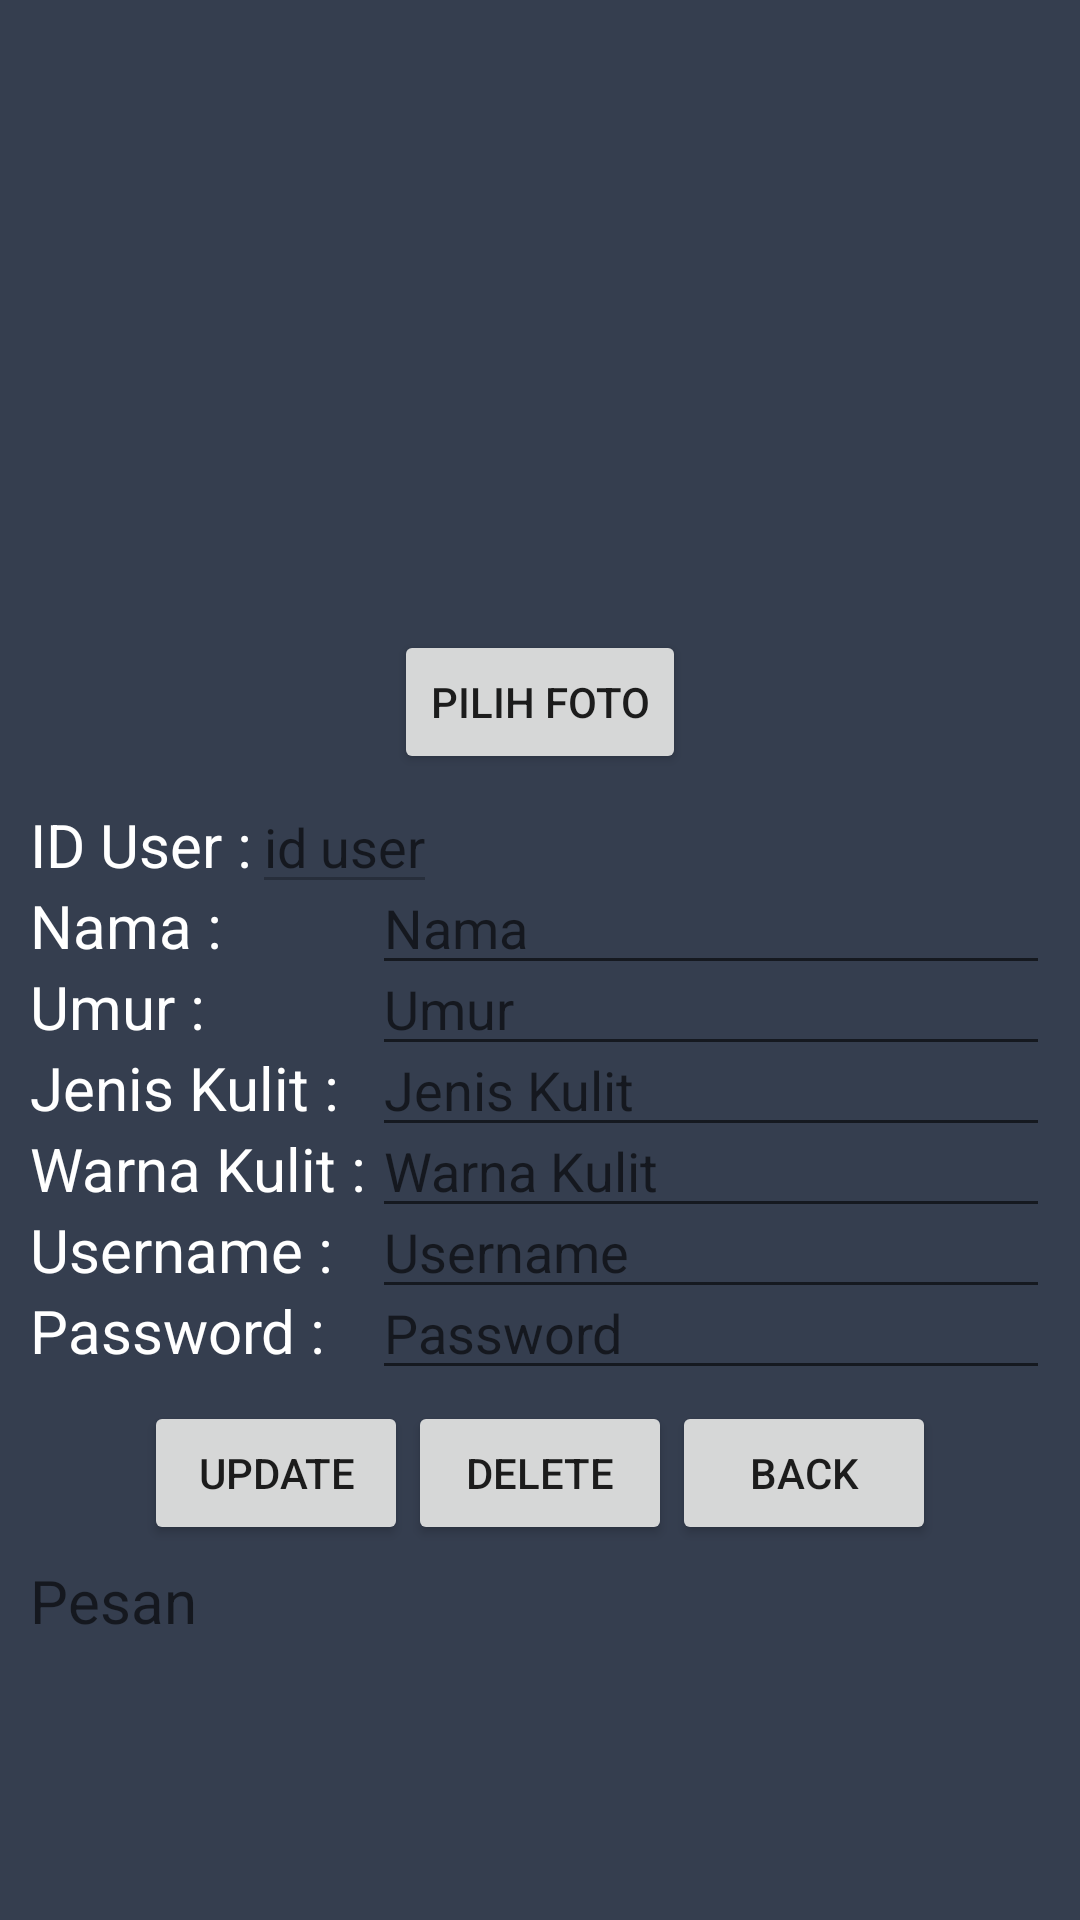

The Android layout XML behind this screen, and the referenced resources:
<!-- AndroidManifest.xml: application theme AppTheme -->
<!-- res/layout/activity_layar_edit_user.xml -->
<?xml version="1.0" encoding="utf-8"?>
<ScrollView xmlns:android="http://schemas.android.com/apk/res/android"
    xmlns:app="http://schemas.android.com/apk/res-auto"
    xmlns:tools="http://schemas.android.com/tools"
    android:layout_width="match_parent"
    android:layout_height="match_parent"
    android:scrollbars="vertical"
    android:background="@color/colorPrimaryDark"
    tools:context=".LayarEditUser">
    <RelativeLayout
        android:layout_width="match_parent"
        android:layout_height="match_parent"
        android:layout_margin="10dp">

        <ImageView
            android:id="@+id/imgAddPhotoId"
            android:layout_width="200dp"
            android:layout_height="200dp"
            android:layout_centerHorizontal="true"
            android:src="@drawable/default_user" />

        <Button
            android:id="@+id/btAddPhotoId"
            android:layout_width="wrap_content"
            android:layout_height="wrap_content"
            android:layout_below="@+id/imgAddPhotoId"
            android:layout_centerHorizontal="true"

            android:text="Pilih Foto" />

        <TextView
            android:id="@+id/tvIdUser"
            android:layout_width="wrap_content"
            android:layout_height="wrap_content"
            android:layout_below="@+id/btAddPhotoId"
            android:textColor="#FFFFFF"
            android:layout_marginTop="10dp"
            android:text="ID User :"
            android:textSize="20dp"/>

        <EditText
            android:id="@+id/edtIdPembeli"
            android:layout_width="wrap_content"
            android:layout_height="wrap_content"
            android:layout_alignBaseline="@+id/tvIdUser"
            android:layout_toRightOf="@+id/tvIdUser"
            android:hint="id user"
            android:enabled="false"/>


        <TextView
            android:id="@+id/tvAddNama"
            android:layout_width="wrap_content"
            android:layout_height="wrap_content"
            android:layout_below="@+id/tvIdUser"
            android:textColor="#FFFFFF"
            android:layout_marginRight="50dp"
            android:text="Nama :"
            android:textSize="20dp"/>

        <EditText
            android:id="@+id/edtAddNamaUser"
            android:layout_width="wrap_content"
            android:layout_height="wrap_content"
            android:layout_alignBaseline="@+id/tvAddNama"
            android:layout_alignParentEnd="true"
            android:layout_toRightOf="@+id/tvAddNama"
            android:hint="Nama" />

        <TextView
            android:id="@+id/tvAddUmur"
            android:layout_width="wrap_content"
            android:layout_height="wrap_content"
            android:layout_below="@+id/tvAddNama"
            android:textColor="#FFFFFF"
            android:text="Umur :"
            android:textSize="20dp"/>

        <EditText
            android:id="@+id/edtAddUmur"
            android:layout_width="wrap_content"
            android:layout_height="wrap_content"
            android:layout_alignBaseline="@+id/tvAddUmur"
            android:layout_alignLeft="@+id/edtAddNamaUser"
            android:layout_alignParentEnd="true"
            android:layout_toRightOf="@+id/tvAddUmur"
            android:hint="Umur" />

        <TextView
            android:id="@+id/tvAddJenis"
            android:layout_width="wrap_content"
            android:layout_height="wrap_content"
            android:layout_below="@+id/tvAddUmur"
            android:textColor="#FFFFFF"
            android:text="Jenis Kulit :"
            android:textSize="20dp"/>

        <EditText
            android:id="@+id/edtAddJenis"
            android:layout_width="wrap_content"
            android:layout_height="wrap_content"
            android:layout_alignBaseline="@+id/tvAddJenis"
            android:layout_alignLeft="@+id/edtAddNamaUser"
            android:layout_alignParentEnd="true"
            android:layout_toRightOf="@+id/tvAddJenis"
            android:hint="Jenis Kulit"
            android:inputType="text" />

        <TextView
            android:id="@+id/tvAddWarna"
            android:layout_width="wrap_content"
            android:layout_height="wrap_content"
            android:layout_below="@+id/tvAddJenis"
            android:textColor="#FFFFFF"
            android:text="Warna Kulit :"
            android:textSize="20dp"/>

        <EditText
            android:id="@+id/edtAddWarna"
            android:layout_width="wrap_content"
            android:layout_height="wrap_content"
            android:layout_alignBaseline="@+id/tvAddWarna"
            android:layout_alignLeft="@+id/edtAddNamaUser"
            android:layout_alignParentEnd="true"
            android:layout_toRightOf="@+id/tvAddJenis"
            android:hint="Warna Kulit"
            android:inputType="text" />

        <TextView
            android:id="@+id/tvAddUsername"
            android:layout_width="wrap_content"
            android:layout_height="wrap_content"
            android:layout_below="@+id/tvAddWarna"
            android:textColor="#FFFFFF"
            android:text="Username :"
            android:textSize="20dp"/>

        <EditText
            android:id="@+id/edtAddUsername"
            android:layout_width="wrap_content"
            android:layout_height="wrap_content"
            android:layout_alignBaseline="@+id/tvAddUsername"
            android:layout_alignLeft="@+id/edtAddNamaUser"
            android:layout_alignParentEnd="true"
            android:layout_toRightOf="@+id/tvAddJenis"
            android:hint="Username"
            android:inputType="text" />

        <TextView
            android:id="@+id/tvAddPassword"
            android:layout_width="wrap_content"
            android:layout_height="wrap_content"
            android:layout_below="@+id/tvAddUsername"
            android:textColor="#FFFFFF"
            android:text="Password :"
            android:textSize="20dp"/>

        <EditText
            android:id="@+id/edtAddPassword"
            android:layout_width="wrap_content"
            android:layout_height="wrap_content"
            android:layout_alignBaseline="@+id/tvAddPassword"
            android:layout_alignLeft="@+id/edtAddNamaUser"
            android:layout_alignParentEnd="true"
            android:layout_toRightOf="@+id/tvAddJenis"
            android:hint="Password"
            android:inputType="textPassword" />

        <LinearLayout
            android:id="@+id/LinearLayout"
            android:layout_width="wrap_content"
            android:layout_height="wrap_content"
            android:layout_below="@+id/tvAddPassword"
            android:layout_centerHorizontal="true"
            android:layout_marginBottom="5dp"
            android:layout_marginTop="10dp"
            android:orientation="horizontal">

            <Button
                android:id="@+id/btUpdate"
                android:layout_width="wrap_content"
                android:layout_height="wrap_content"

                android:text="Update"/>
            <Button
                android:id="@+id/btDelete"
                android:layout_width="wrap_content"
                android:layout_height="wrap_content"

                android:text="Delete"/>

            <Button
                android:id="@+id/btBack"
                android:layout_width="wrap_content"
                android:layout_height="wrap_content"

                android:text="Back"/>
        </LinearLayout>

        <TextView
            android:id="@+id/tvAddMessage"
            android:layout_width="match_parent"
            android:layout_height="wrap_content"
            android:layout_alignParentBottom="true"
            android:layout_below="@+id/LinearLayout"
            android:hint="Pesan"
            android:textColor="#FFFFFF"
            android:inputType="textMultiLine"
            android:textSize="20dp"/>
    </RelativeLayout>

</ScrollView>
<!-- resources referenced by this layout -->
<resources>
  <color name="colorPrimaryDark">#353E4F</color>
  <style name="AppTheme" parent="Theme.AppCompat.Light.NoActionBar">
          
          <item name="colorPrimary">@color/colorPrimary</item>
          <item name="colorPrimaryDark">@color/colorPrimaryDark</item>
          <item name="colorAccent">@color/colorAccent</item>
      </style>
  <color name="colorPrimary">#008577</color>
  <color name="colorAccent">#D81B60</color>
</resources>
